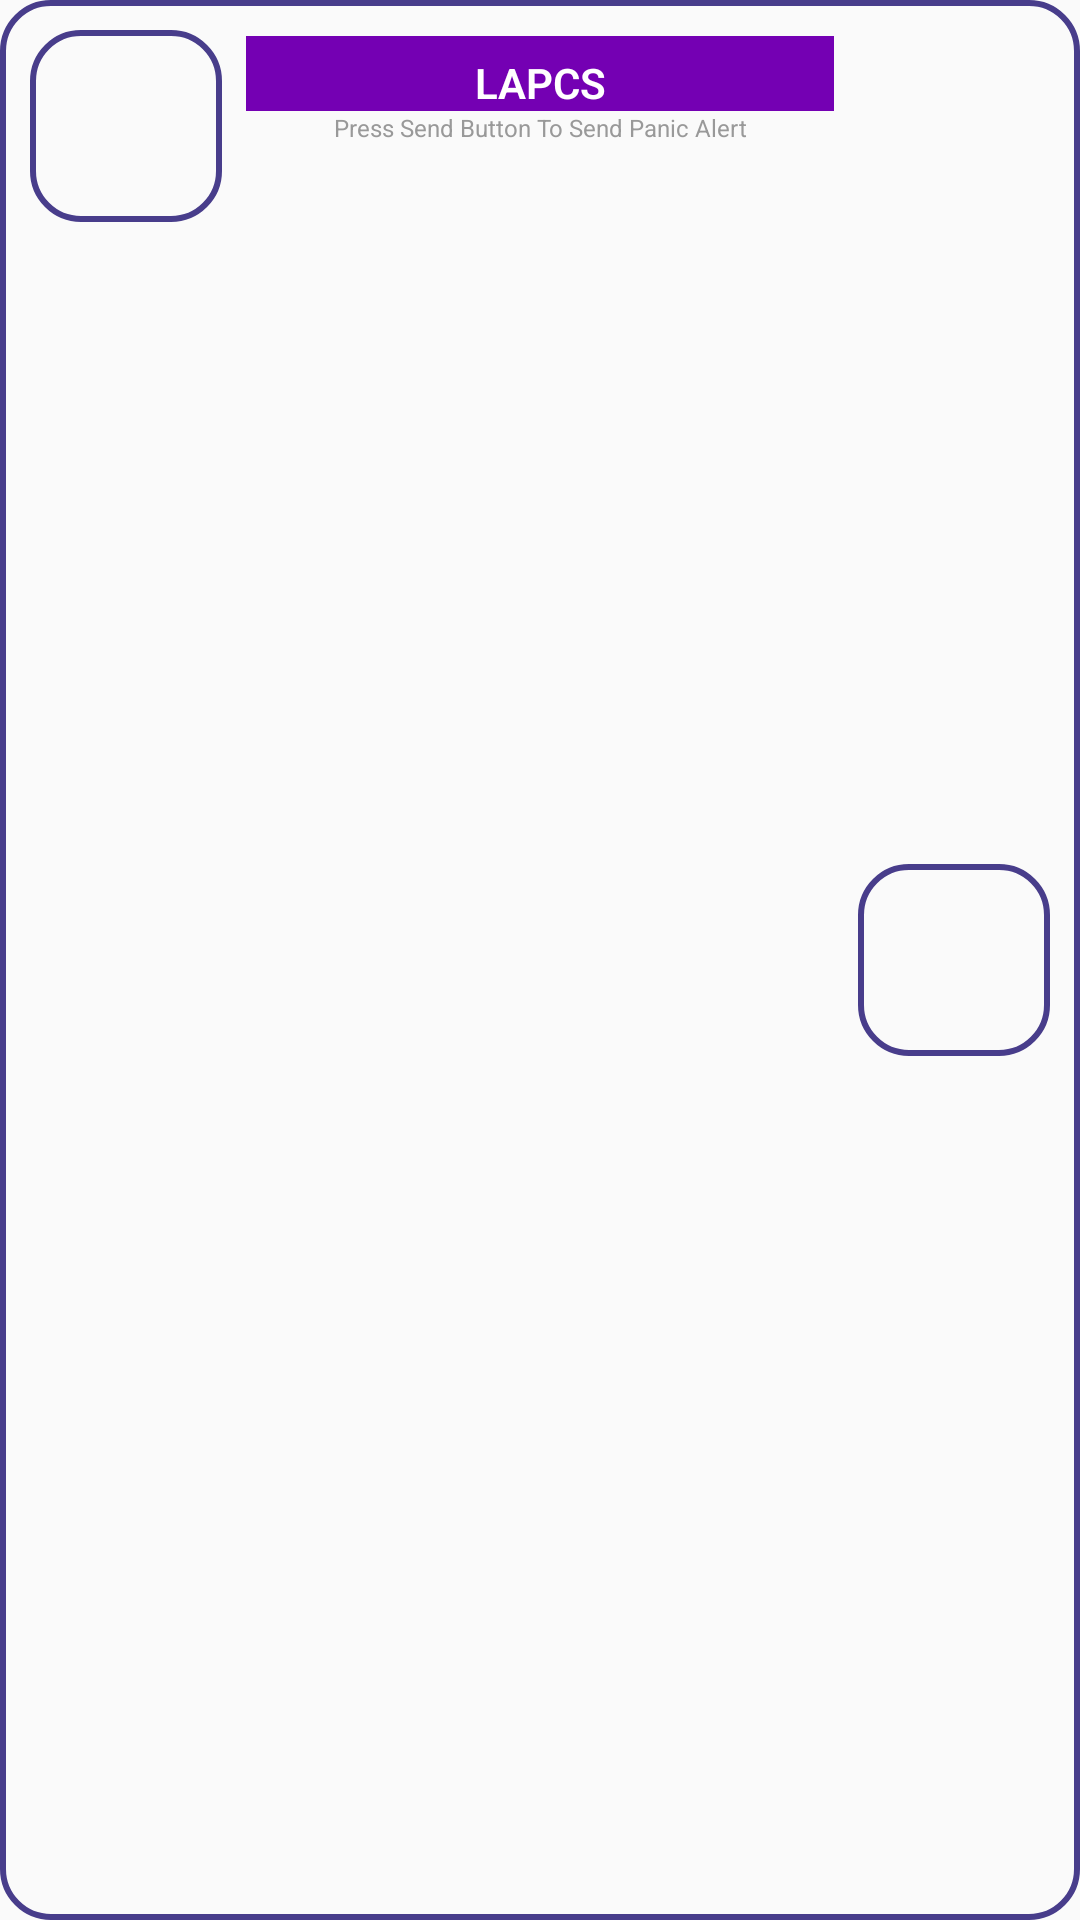

Produce the Android XML layout that renders to this screen, including the resource entries it uses.
<!-- AndroidManifest.xml: application theme AppTheme -->
<!-- res/layout/layout_notification.xml -->
<?xml version="1.0" encoding="utf-8"?>
<RelativeLayout xmlns:android="http://schemas.android.com/apk/res/android"
    xmlns:internal="http://schemas.android.com/tools"
    android:id="@+id/status_bar_latest_event_content"
    android:layout_width="match_parent"
    android:layout_height="64dp"
    internal:layout_maxHeight="64dp"
    internal:layout_minHeight="64dp"
    android:background="@drawable/button_bg_rounded"
    android:padding="10dp"
    >

    <ImageButton
        android:id="@+id/notification_icon_iv"
        android:layout_width="64dp"
        android:layout_height="64dp"
        android:padding="10dp"
        android:layout_alignParentLeft="true"
        android:scaleType="center"
        android:src="@drawable/ic_message_black_24dp"
        android:background="@drawable/button_bg_rounded"
        />

    <ImageButton
        android:id="@+id/send_notification_btn_ib"
        android:layout_width="64dp"
        android:layout_height="64dp"
        android:layout_alignParentRight="true"
        android:layout_centerVertical="true"
        android:scaleType="centerInside"
        android:src="@drawable/ic_notifications_active_black_24dp"
        android:background="@drawable/button_bg_rounded"
        />

    <LinearLayout
        android:layout_width="match_parent"
        android:layout_height="wrap_content"
        android:layout_gravity="fill_vertical"
        android:gravity="top"
        android:minHeight="64dp"
        android:layout_toRightOf="@id/notification_icon_iv"
        android:layout_toLeftOf="@id/send_notification_btn_ib"
        android:orientation="vertical"
        android:paddingBottom="2dp"
        android:paddingEnd="8dp"
        android:paddingTop="2dp"
        android:paddingRight="8dp"

        >

        <TextView
            android:id="@+id/notification_title_tv"
            style="@android:style/TextAppearance.StatusBar.EventContent.Title"
            android:layout_width="match_parent"
            android:layout_height="wrap_content"
            android:layout_marginLeft="8dp"
            android:ellipsize="marquee"
            android:paddingTop="6dp"
            android:singleLine="true"
            android:textAlignment="center"
            android:text="LAPCS"
            android:background="@color/indigologo"/>

        <TextView
            android:id="@+id/notification_contenttext_tv"
            style="@android:style/TextAppearance.StatusBar.EventContent"
            android:layout_width="match_parent"
            android:layout_height="wrap_content"
            android:layout_marginLeft="8dp"
            android:ellipsize="marquee"
            android:textSize="8sp"
            android:textAlignment="center"
            android:text="Press Send Button To Send Panic Alert" />

    </LinearLayout>

</RelativeLayout>
<!-- resources referenced by this layout -->
<resources>
  <color name="indigologo">#7400b3</color>
  <!-- drawable button_bg_rounded (drawable) -->
  <?xml version="1.0" encoding="utf-8"?>
  <selector xmlns:android="http://schemas.android.com/apk/res/android">
      <item android:state_pressed="false">
          <shape android:shape="rectangle">
              
              <solid android:color="#00ffffff"/>
              
              <stroke android:color="#483D8B" android:width="2dp"/>
              <size android:height="50dp"/>
              <corners android:radius="16dp"/>
          </shape>
      </item>
      <item android:state_pressed="true">
          <shape android:shape="rectangle">
              
              <solid android:color="@color/colorPrimaryDark"/>
              
              <stroke android:color="#483D8B" android:width="2dp"/>
              <corners android:radius="5dp"/>
          </shape>
      </item>
  </selector>
  <style name="AppTheme" parent="Theme.AppCompat.Light.NoActionBar">
          
          <item name="colorPrimary">@color/indigologo</item>
          <item name="colorPrimaryDark">@color/colorIndigo2</item>
          <item name="colorAccent">@color/colorIndigo</item>
      </style>
  <color name="colorPrimaryDark">#1CAFC1</color>
  <color name="colorIndigo2">#AA00D7</color>
  <color name="colorIndigo">#9C27B0</color>
</resources>
